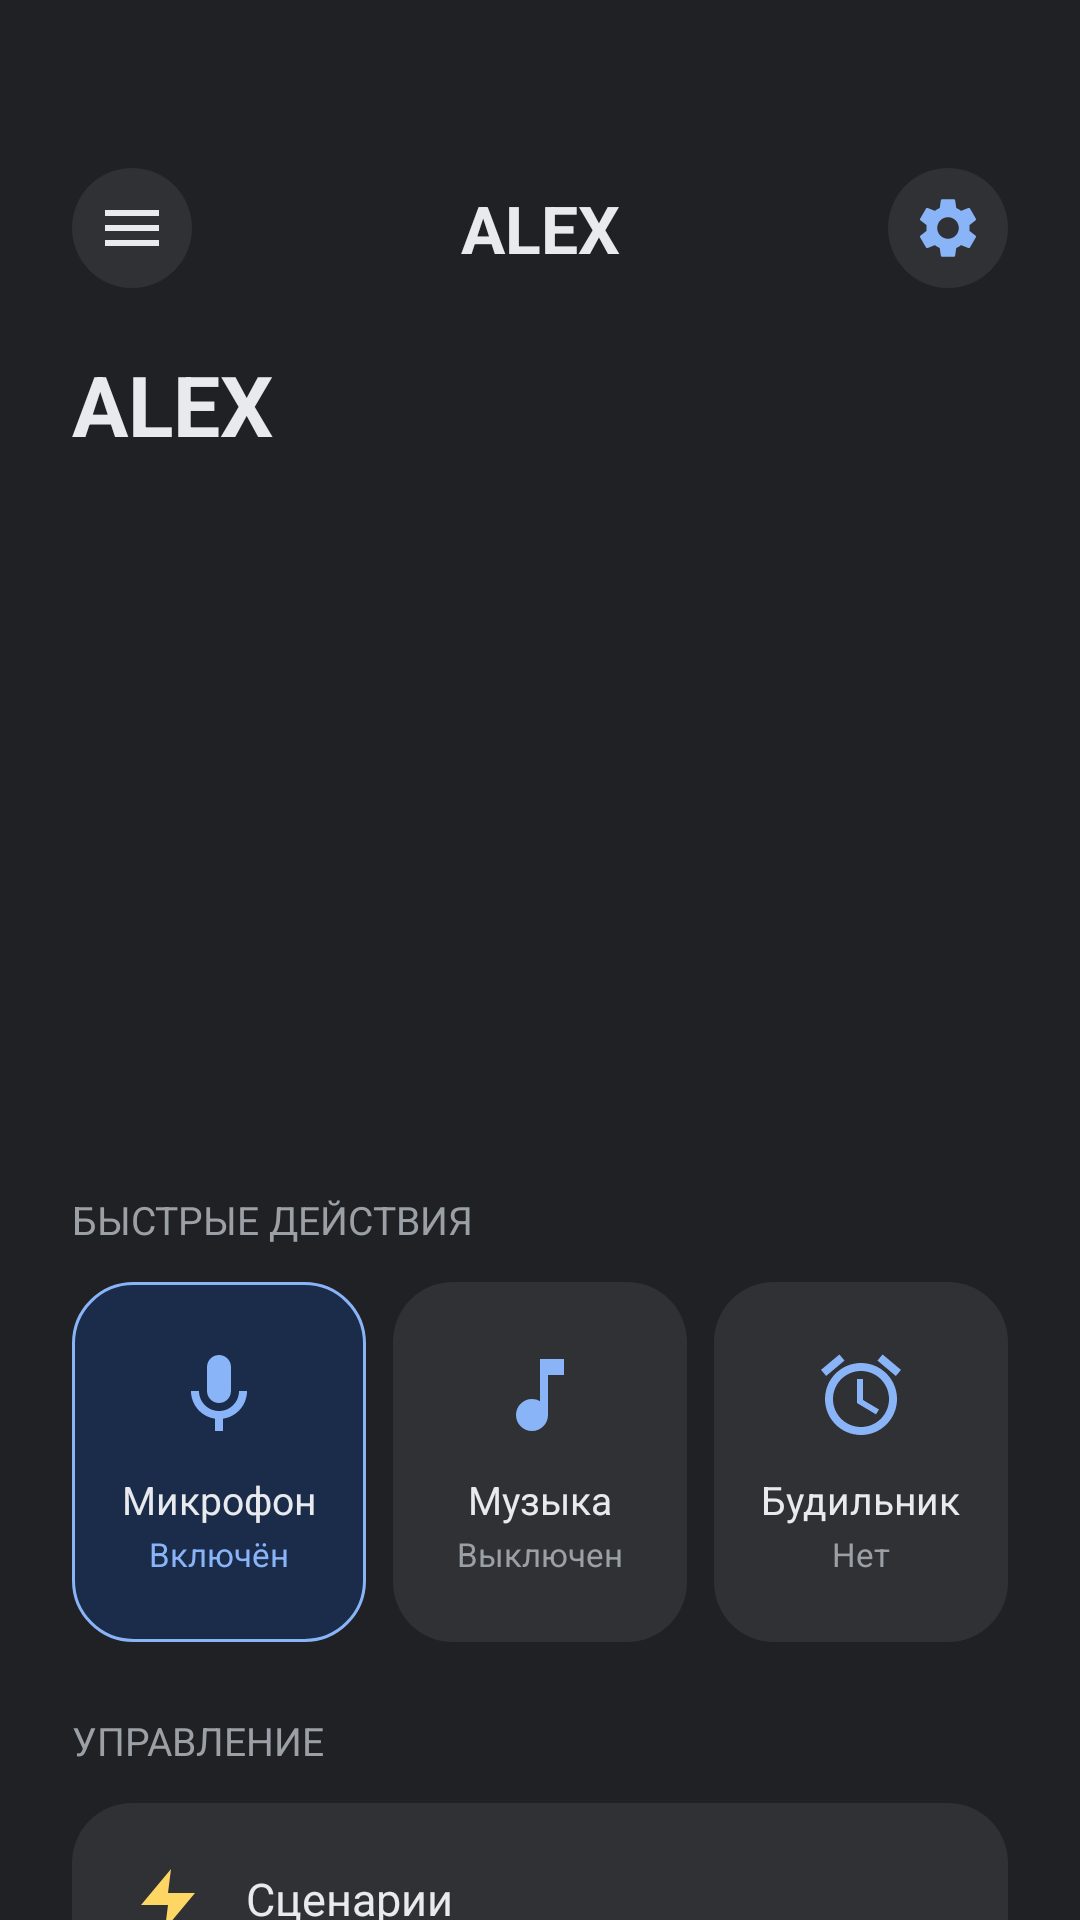

Here is an Android app screen rendered from its layout file. Give the layout XML and the strings, colors and styles it references.
<!-- AndroidManifest.xml: application theme Theme.Alex -->
<!-- res/layout/activity_home.xml -->
<?xml version="1.0" encoding="utf-8"?>
<androidx.core.widget.NestedScrollView
    xmlns:android="http://schemas.android.com/apk/res/android"
    xmlns:app="http://schemas.android.com/apk/res-auto"
    android:layout_width="match_parent"
    android:layout_height="match_parent"
    android:background="@color/bg"
    android:fillViewport="true">

    <LinearLayout
        android:layout_width="match_parent"
        android:layout_height="wrap_content"
        android:orientation="vertical"
        android:paddingHorizontal="@dimen/pad_screen"
        android:paddingTop="56dp"
        android:paddingBottom="@dimen/pad_screen">

        <LinearLayout
            android:layout_width="match_parent"
            android:layout_height="wrap_content"
            android:gravity="center_vertical"
            android:orientation="horizontal">

            <ImageButton
                android:id="@+id/btnMenu"
                android:layout_width="40dp"
                android:layout_height="40dp"
                android:background="@drawable/bg_card"
                android:src="@drawable/ic_menu"
                android:contentDescription="menu" />

            <TextView
                android:layout_width="0dp"
                android:layout_height="wrap_content"
                android:layout_weight="1"
                android:gravity="center"
                android:text="@string/home_title"
                android:textColor="@color/text"
                android:textSize="22sp"
                android:textStyle="bold" />

            <ImageButton
                android:id="@+id/btnSettings"
                android:layout_width="40dp"
                android:layout_height="40dp"
                android:background="@drawable/bg_card"
                android:src="@drawable/ic_settings"
                android:contentDescription="settings" />
        </LinearLayout>

        <TextView
            android:id="@+id/greeting"
            android:layout_width="wrap_content"
            android:layout_height="wrap_content"
            android:layout_marginTop="20dp"
            android:text="@string/home_title"
            android:textColor="@color/text"
            android:textSize="28sp"
            android:textStyle="bold" />

        <TextView
            android:id="@+id/greetingSub"
            android:layout_width="wrap_content"
            android:layout_height="wrap_content"
            android:layout_marginTop="4dp"
            android:textColor="@color/text_secondary"
            android:textSize="@dimen/text_body" />

        <TextView
            android:id="@+id/serverStatus"
            android:layout_width="wrap_content"
            android:layout_height="wrap_content"
            android:layout_marginTop="4dp"
            android:text="Проверяем сервер…"
            android:textColor="@color/text_secondary"
            android:textSize="@dimen/text_small"
            android:visibility="gone" />



        <androidx.viewpager2.widget.ViewPager2
            android:id="@+id/carousel"
            android:layout_width="match_parent"
            android:layout_height="180dp"
            android:layout_marginTop="16dp"
            android:clipToPadding="false" />

        <TextView
            android:layout_width="wrap_content"
            android:layout_height="wrap_content"
            android:layout_marginTop="24dp"
            android:text="@string/home_quick_actions"
            android:textAllCaps="true"
            android:textColor="@color/text_secondary"
            android:textSize="@dimen/text_small" />

        <LinearLayout
            android:layout_width="match_parent"
            android:layout_height="wrap_content"
            android:layout_marginTop="12dp"
            android:orientation="horizontal">

            <LinearLayout
                android:id="@+id/cardMic"
                android:layout_width="0dp"
                android:layout_height="120dp"
                android:layout_marginEnd="6dp"
                android:layout_weight="1"
                android:background="@drawable/bg_card_active"
                android:clickable="true"
                android:focusable="true"
                android:gravity="center"
                android:orientation="vertical">

                <ImageView
                    android:layout_width="32dp"
                    android:layout_height="32dp"
                    android:src="@drawable/ic_mic"
                    android:contentDescription="mic" />

                <TextView
                    android:layout_width="wrap_content"
                    android:layout_height="wrap_content"
                    android:layout_marginTop="10dp"
                    android:text="@string/home_mic"
                    android:textColor="@color/text"
                    android:textSize="@dimen/text_small" />

                <TextView
                    android:id="@+id/micState"
                    android:layout_width="wrap_content"
                    android:layout_height="wrap_content"
                    android:layout_marginTop="2dp"
                    android:text="@string/home_on"
                    android:textColor="@color/primary"
                    android:textSize="11sp" />
            </LinearLayout>

            <LinearLayout
                android:id="@+id/cardMusic"
                android:layout_width="0dp"
                android:layout_height="120dp"
                android:layout_marginHorizontal="3dp"
                android:layout_weight="1"
                android:background="@drawable/bg_card"
                android:clickable="true"
                android:focusable="true"
                android:gravity="center"
                android:orientation="vertical">

                <ImageView
                    android:layout_width="32dp"
                    android:layout_height="32dp"
                    android:src="@drawable/ic_music"
                    android:contentDescription="music" />

                <TextView
                    android:layout_width="wrap_content"
                    android:layout_height="wrap_content"
                    android:layout_marginTop="10dp"
                    android:text="@string/home_music"
                    android:textColor="@color/text"
                    android:textSize="@dimen/text_small" />

                <TextView
                    android:id="@+id/musicState"
                    android:layout_width="wrap_content"
                    android:layout_height="wrap_content"
                    android:layout_marginTop="2dp"
                    android:text="@string/home_off"
                    android:textColor="@color/text_secondary"
                    android:textSize="11sp" />
            </LinearLayout>

            <LinearLayout
                android:id="@+id/cardAlarm"
                android:layout_width="0dp"
                android:layout_height="120dp"
                android:layout_marginStart="6dp"
                android:layout_weight="1"
                android:background="@drawable/bg_card"
                android:clickable="true"
                android:focusable="true"
                android:gravity="center"
                android:orientation="vertical">

                <ImageView
                    android:layout_width="32dp"
                    android:layout_height="32dp"
                    android:src="@drawable/ic_alarm"
                    android:contentDescription="alarm" />

                <TextView
                    android:layout_width="wrap_content"
                    android:layout_height="wrap_content"
                    android:layout_marginTop="10dp"
                    android:text="@string/home_alarm"
                    android:textColor="@color/text"
                    android:textSize="@dimen/text_small" />

                <TextView
                    android:id="@+id/alarmState"
                    android:layout_width="wrap_content"
                    android:layout_height="wrap_content"
                    android:layout_marginTop="2dp"
                    android:text="@string/home_no_alarm"
                    android:textColor="@color/text_secondary"
                    android:textSize="11sp" />
            </LinearLayout>
        </LinearLayout>

        <TextView
            android:layout_width="wrap_content"
            android:layout_height="wrap_content"
            android:layout_marginTop="24dp"
            android:text="@string/home_manage"
            android:textAllCaps="true"
            android:textColor="@color/text_secondary"
            android:textSize="@dimen/text_small" />

        <LinearLayout
            android:layout_width="match_parent"
            android:layout_height="wrap_content"
            android:layout_marginTop="12dp"
            android:background="@drawable/bg_card"
            android:orientation="vertical"
            android:padding="4dp">

            <LinearLayout
                android:id="@+id/rowScenes"
                android:layout_width="match_parent"
                android:layout_height="56dp"
                android:clickable="true"
                android:focusable="true"
                android:gravity="center_vertical"
                android:orientation="horizontal"
                android:paddingHorizontal="16dp">

                <ImageView
                    android:layout_width="24dp"
                    android:layout_height="24dp"
                    android:src="@drawable/ic_scenario"
                    android:contentDescription="scenarios" />

                <TextView
                    android:layout_width="0dp"
                    android:layout_height="wrap_content"
                    android:layout_marginStart="14dp"
                    android:layout_weight="1"
                    android:text="Сценарии"
                    android:textColor="@color/text"
                    android:textSize="@dimen/text_body" />
            </LinearLayout>

            <View
                android:layout_width="match_parent"
                android:layout_height="1dp"
                android:layout_marginStart="54dp"
                android:background="@color/divider" />

            <LinearLayout
                android:id="@+id/rowDevices"
                android:layout_width="match_parent"
                android:layout_height="56dp"
                android:clickable="true"
                android:focusable="true"
                android:gravity="center_vertical"
                android:orientation="horizontal"
                android:paddingHorizontal="16dp">

                <ImageView
                    android:layout_width="24dp"
                    android:layout_height="24dp"
                    android:src="@drawable/ic_alarm"
                    android:contentDescription="schedules" />

                <TextView
                    android:layout_width="0dp"
                    android:layout_height="wrap_content"
                    android:layout_marginStart="14dp"
                    android:layout_weight="1"
                    android:text="Расписания"
                    android:textColor="@color/text"
                    android:textSize="@dimen/text_body" />
            </LinearLayout>
        </LinearLayout>

    </LinearLayout>
</androidx.core.widget.NestedScrollView>
<!-- resources referenced by this layout -->
<resources>
  <color name="bg">#202124</color>
  <color name="divider">#3C4043</color>
  <color name="primary">#8AB4F8</color>
  <color name="text">#E8EAED</color>
  <color name="text_secondary">#9AA0A6</color>
  <dimen name="pad_screen">24dp</dimen>
  <dimen name="text_body">15sp</dimen>
  <dimen name="text_small">13sp</dimen>
  <!-- drawable bg_card (drawable) -->
  <?xml version="1.0" encoding="utf-8"?>
  <shape xmlns:android="http://schemas.android.com/apk/res/android" android:shape="rectangle">
      <solid android:color="@color/surface" />
      <corners android:radius="@dimen/card_radius" />
  </shape>
  <!-- drawable bg_card_active (drawable) -->
  <?xml version="1.0" encoding="utf-8"?>
  <shape xmlns:android="http://schemas.android.com/apk/res/android" android:shape="rectangle">
      <solid android:color="#1A2C4A" />
      <corners android:radius="@dimen/card_radius" />
      <stroke android:width="1dp" android:color="@color/primary" />
  </shape>
  <!-- drawable ic_alarm (drawable) -->
  <vector xmlns:android="http://schemas.android.com/apk/res/android"
      android:width="24dp" android:height="24dp"
      android:viewportWidth="24" android:viewportHeight="24">
      <path android:fillColor="@color/primary"
          android:pathData="M22,5.72l-4.6,-3.86 -1.29,1.53 4.6,3.86L22,5.72zM7.88,3.39L6.6,1.86 2,5.71l1.29,1.53 4.59,-3.85zM12.5,8H11v6l4.75,2.85 0.75,-1.23 -4,-2.37V8zM12,4c-4.97,0 -9,4.03 -9,9s4.02,9 9,9c4.97,0 9,-4.03 9,-9s-4.03,-9 -9,-9zM12,20c-3.87,0 -7,-3.13 -7,-7s3.13,-7 7,-7 7,3.13 7,7 -3.13,7 -7,7z"/>
  </vector>
  <!-- drawable ic_menu (drawable) -->
  <vector xmlns:android="http://schemas.android.com/apk/res/android"
      android:width="24dp" android:height="24dp"
      android:viewportWidth="24" android:viewportHeight="24">
      <path android:fillColor="@color/text"
          android:pathData="M3,18h18v-2H3v2zM3,13h18v-2H3v2zM3,6v2h18V6H3z"/>
  </vector>
  <!-- drawable ic_mic (drawable) -->
  <vector xmlns:android="http://schemas.android.com/apk/res/android"
      android:width="24dp" android:height="24dp"
      android:viewportWidth="24" android:viewportHeight="24">
      <path android:fillColor="@color/primary"
          android:pathData="M12,14c1.66,0 2.99,-1.34 2.99,-3L15,5c0,-1.66 -1.34,-3 -3,-3S9,3.34 9,5v6c0,1.66 1.34,3 3,3zM17,11c0,2.76 -2.24,5 -5,5s-5,-2.24 -5,-5H5c0,3.53 2.61,6.43 6,6.92V21h2v-3.08c3.39,-0.49 6,-3.39 6,-6.92H17z"/>
  </vector>
  <!-- drawable ic_music (drawable) -->
  <vector xmlns:android="http://schemas.android.com/apk/res/android"
      android:width="24dp" android:height="24dp"
      android:viewportWidth="24" android:viewportHeight="24">
      <path android:fillColor="@color/primary"
          android:pathData="M12,3v10.55c-0.59,-0.34 -1.27,-0.55 -2,-0.55c-2.21,0 -4,1.79 -4,4s1.79,4 4,4s4,-1.79 4,-4V7h4V3H12z"/>
  </vector>
  <!-- drawable ic_scenario (drawable) -->
  <vector xmlns:android="http://schemas.android.com/apk/res/android"
      android:width="24dp" android:height="24dp"
      android:viewportWidth="24" android:viewportHeight="24">
      <path android:fillColor="@color/warning"
          android:pathData="M13,2L3,14h9l-1,8 10,-12h-9l1,-8z"/>
  </vector>
  <string name="home_alarm">Будильник</string>
  <string name="home_manage">Управление</string>
  <string name="home_mic">Микрофон</string>
  <string name="home_music">Музыка</string>
  <string name="home_no_alarm">Нет</string>
  <string name="home_off">Выключен</string>
  <string name="home_on">Включён</string>
  <string name="home_quick_actions">Быстрые действия</string>
  <string name="home_title">ALEX</string>
  <style name="Theme.Alex" parent="Base.Theme.Alex" />
  <color name="surface">#303134</color>
  <dimen name="card_radius">20dp</dimen>
  <color name="warning">#FDD663</color>
  <style name="Base.Theme.Alex" parent="Theme.Material3.DayNight.NoActionBar">
          
          
      </style>
</resources>
